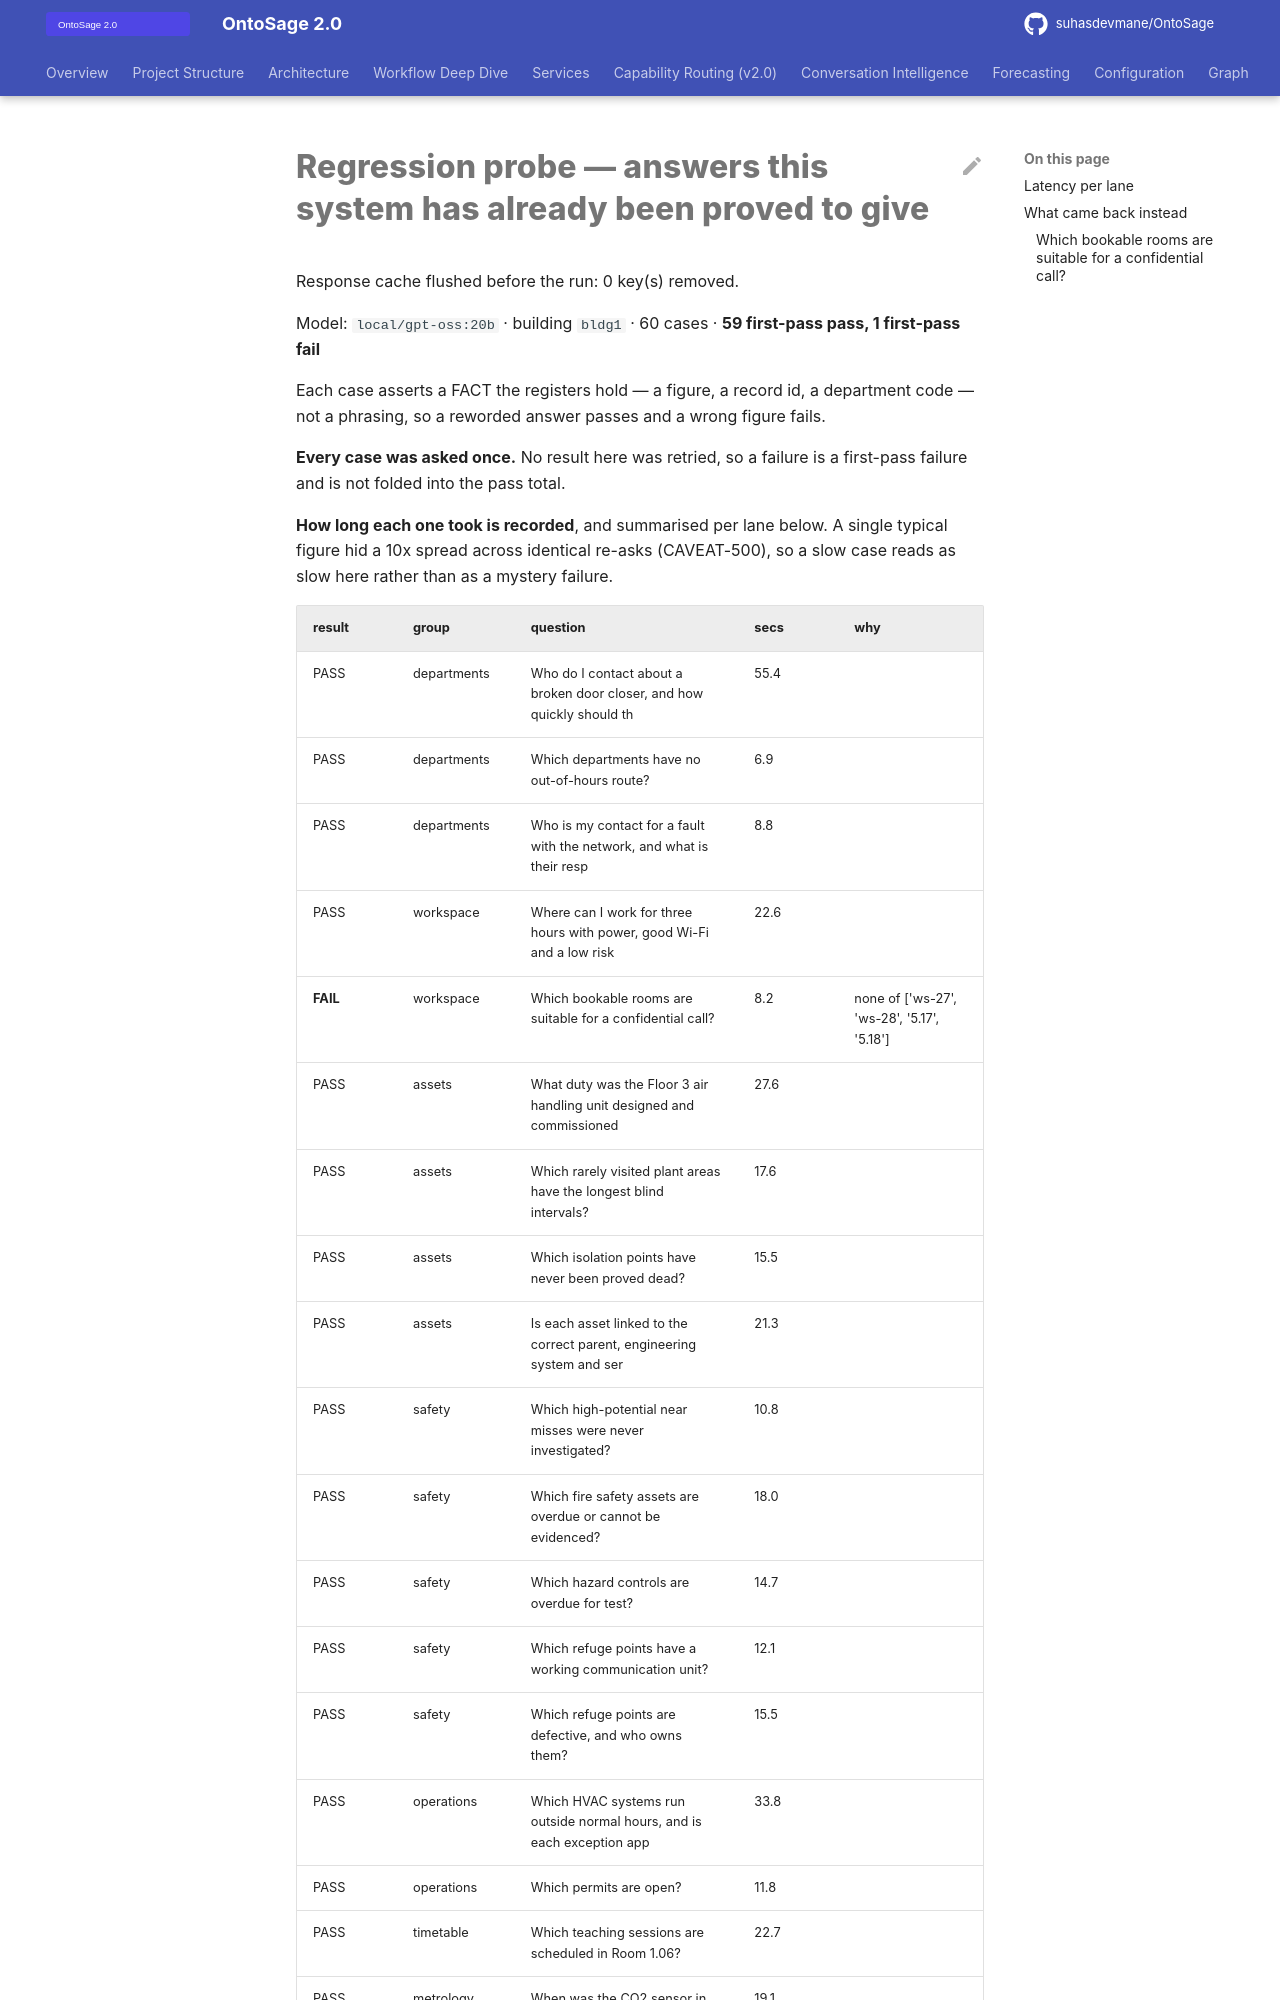

repository: suhasdevmane/OntoSage · page: REGRESSION_PROBE/index.html · generator: mkdocs

# Regression probe — answers this system has already been proved to give

Response cache flushed before the run: 0 key(s) removed.

Model: `local/gpt-oss:20b` · building `bldg1` · 60 cases · **59 first-pass pass, 1 first-pass fail**

Each case asserts a FACT the registers hold — a figure, a record id, a department code — not a phrasing, so a reworded answer passes and a wrong figure fails.

**Every case was asked once.** No result here was retried, so a failure is a first-pass failure and is not folded into the pass total.

**How long each one took is recorded**, and summarised per lane below. A single typical figure hid a 10x spread across identical re-asks (CAVEAT-500), so a slow case reads as slow here rather than as a mystery failure.
